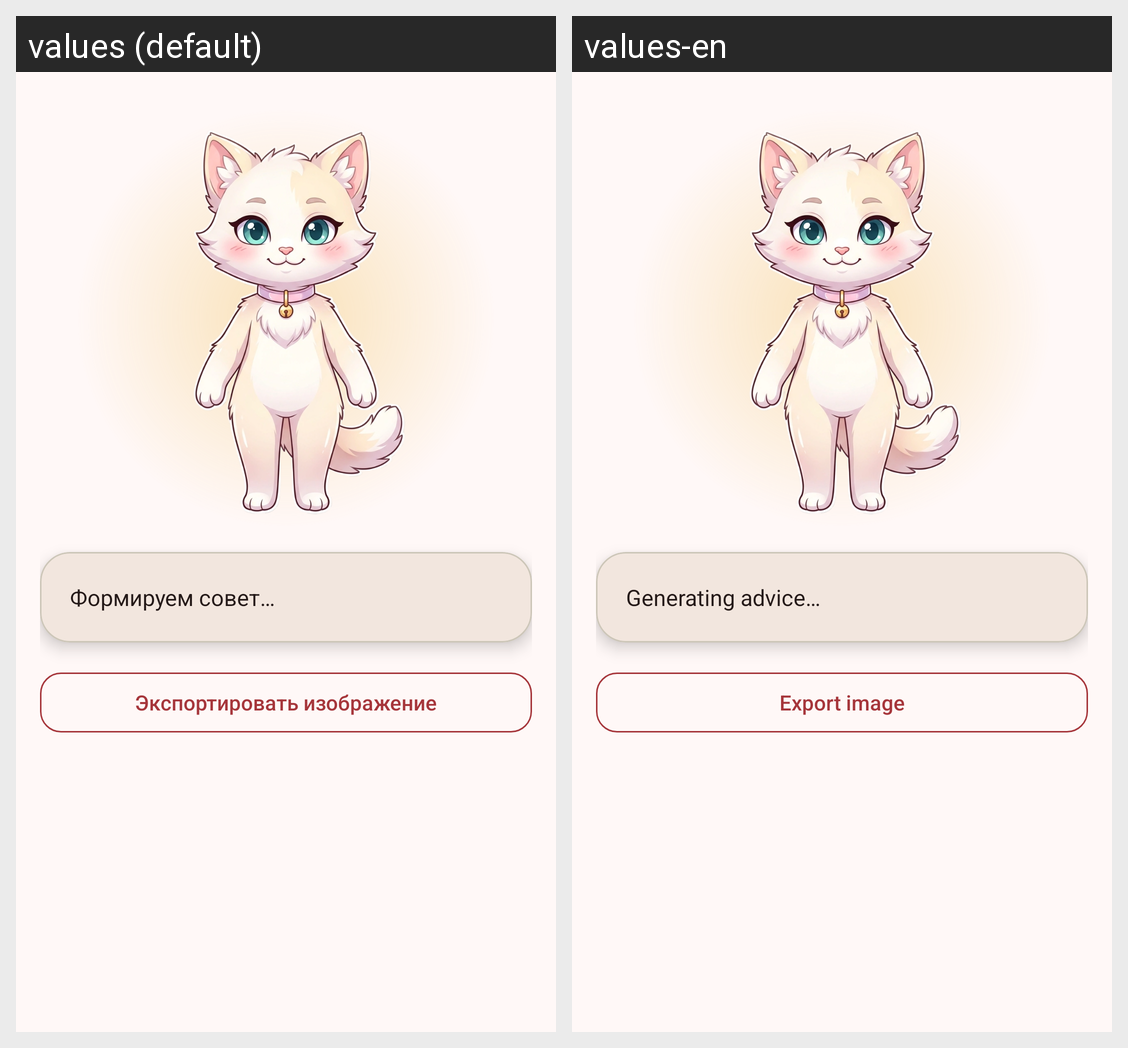

For this localized Android screen grid, give each drawn string resource with its value in every locale shown.
Android screen res/layout/fragment_advice.xml rendered under 2 locales, left to right: values (default), values-en. Device: Nexus 5 (rendered at 1080×1920; each locale shown at half size, 540×960, under a caption strip naming it); theme AppTheme.
Strings drawn on this screen, with the default value and each locale's value (text and hints the layout hard-codes, and strings that could not be matched under every locale, appear in the picture but are not listed):

stats_advice_loading
  values: Формируем совет…
  values-en: Generating advice…

stats_advice_export_button
  values: Экспортировать изображение
  values-en: Export image
